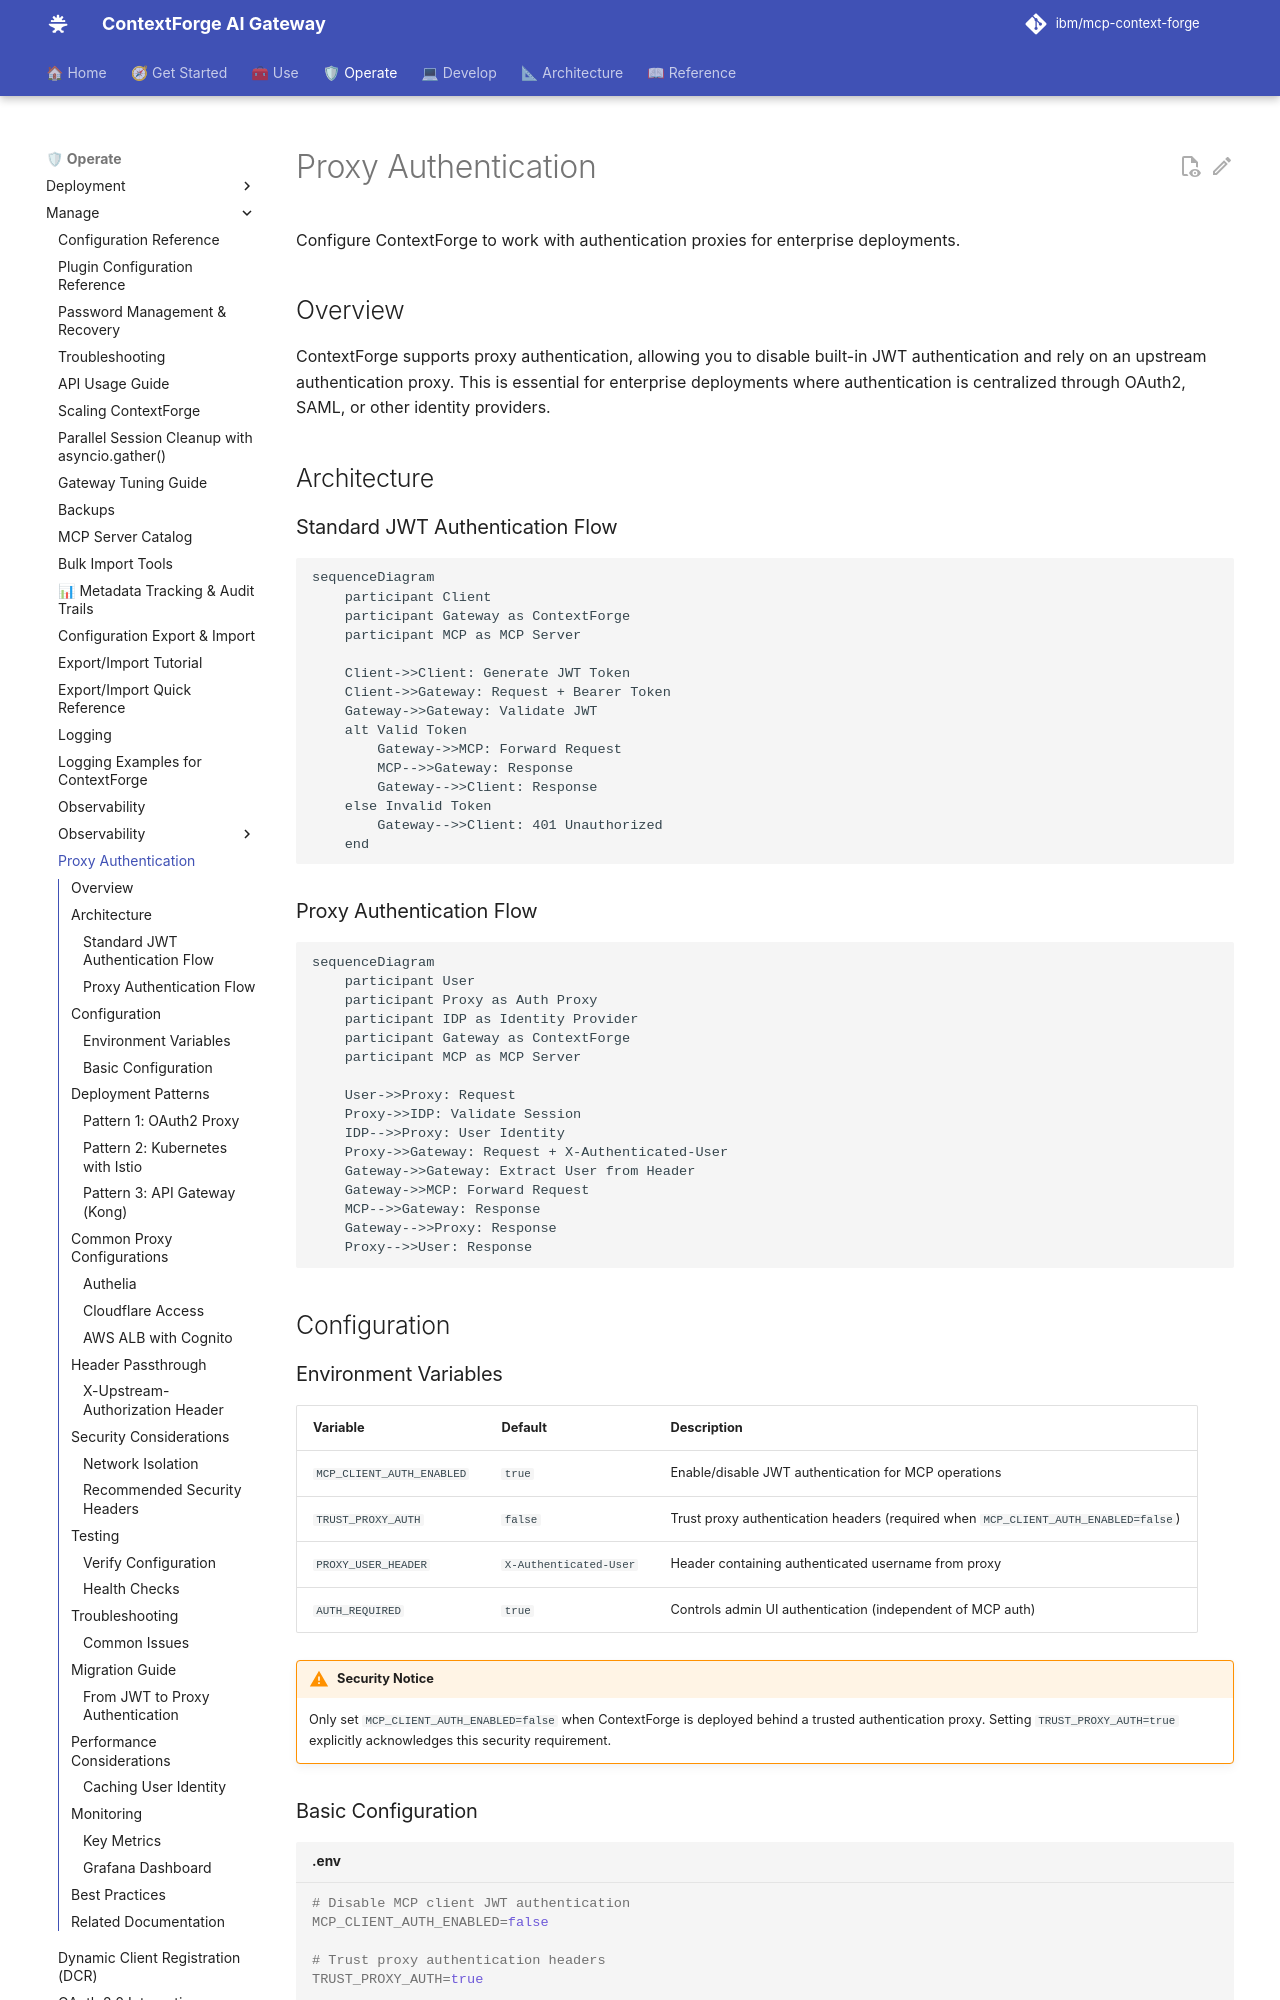

repository: IBM/mcp-context-forge · page: 1.1.x/manage/proxy/index.html · generator: mkdocs

# Proxy Authentication

Configure ContextForge to work with authentication proxies for enterprise deployments.

## Overview

ContextForge supports proxy authentication, allowing you to disable built-in JWT authentication and rely on an upstream authentication proxy. This is essential for enterprise deployments where authentication is centralized through OAuth2, SAML, or other identity providers.

## Architecture

### Standard JWT Authentication Flow

```mermaid
sequenceDiagram
    participant Client
    participant Gateway as ContextForge
    participant MCP as MCP Server

    Client->>Client: Generate JWT Token
    Client->>Gateway: Request + Bearer Token
    Gateway->>Gateway: Validate JWT
    alt Valid Token
        Gateway->>MCP: Forward Request
        MCP-->>Gateway: Response
        Gateway-->>Client: Response
    else Invalid Token
        Gateway-->>Client: 401 Unauthorized
    end
```

### Proxy Authentication Flow

```mermaid
sequenceDiagram
    participant User
    participant Proxy as Auth Proxy
    participant IDP as Identity Provider
    participant Gateway as ContextForge
    participant MCP as MCP Server

    User->>Proxy: Request
    Proxy->>IDP: Validate Session
    IDP-->>Proxy: User Identity
    Proxy->>Gateway: Request + X-Authenticated-User
    Gateway->>Gateway: Extract User from Header
    Gateway->>MCP: Forward Request
    MCP-->>Gateway: Response
    Gateway-->>Proxy: Response
    Proxy-->>User: Response
```

## Configuration

### Environment Variables

| Variable | Default | Description |
|----------|---------|-------------|
| `MCP_CLIENT_AUTH_ENABLED` | `true` | Enable/disable JWT authentication for MCP operations |
| `TRUST_PROXY_AUTH` | `false` | Trust proxy authentication headers (required when `MCP_CLIENT_AUTH_ENABLED=false`) |
| `PROXY_USER_HEADER` | `X-Authenticated-User` | Header containing authenticated username from proxy |
| `AUTH_REQUIRED` | `true` | Controls admin UI authentication (independent of MCP auth) |

!!! warning "Security Notice"
    Only set `MCP_CLIENT_AUTH_ENABLED=false` when ContextForge is deployed behind a trusted authentication proxy. Setting `TRUST_PROXY_AUTH=true` explicitly acknowledges this security requirement.
